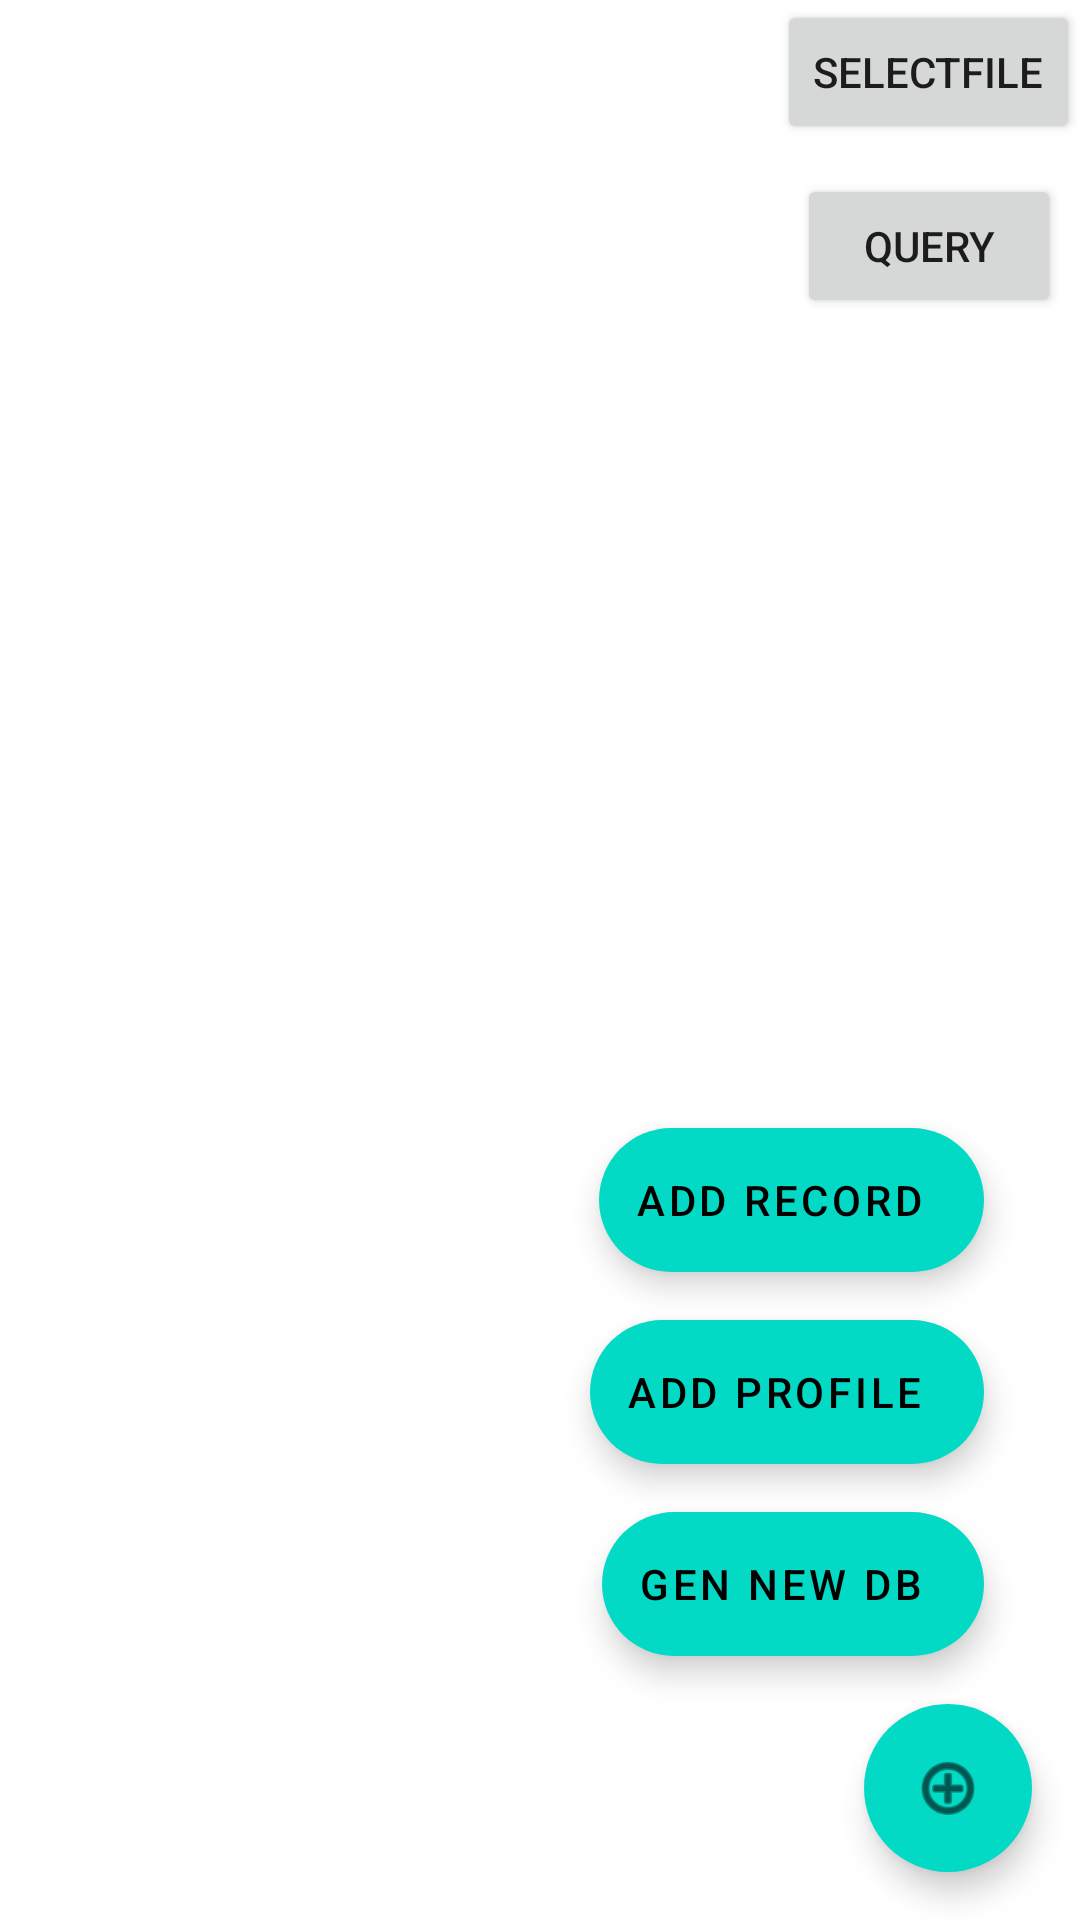

Produce the Android XML layout that renders to this screen, including the resource entries it uses.
<!-- AndroidManifest.xml: application theme Theme.MedLib -->
<!-- res/layout/activity_main.xml -->
<?xml version="1.0" encoding="utf-8"?>
<androidx.constraintlayout.widget.ConstraintLayout xmlns:android="http://schemas.android.com/apk/res/android"
    xmlns:app="http://schemas.android.com/apk/res-auto"
    xmlns:tools="http://schemas.android.com/tools"
    android:id="@+id/activity_main_constraint_layout"
    android:layout_width="match_parent"
    android:layout_height="match_parent"
    tools:context=".MainActivity">

    <androidx.recyclerview.widget.RecyclerView
        android:id="@+id/listOfDoctors"
        android:layout_width="match_parent"
        android:layout_height="match_parent"
        app:layout_constraintBottom_toBottomOf="parent"
        app:layout_constraintEnd_toEndOf="parent"
        app:layout_constraintStart_toStartOf="parent"
        app:layout_constraintTop_toTopOf="parent" />

    <Button
        android:id="@+id/button"
        android:layout_width="wrap_content"
        android:layout_height="wrap_content"
        android:text="SelectFile"
        app:layout_constraintEnd_toEndOf="parent"
        app:layout_constraintTop_toTopOf="parent" />

    <Button
        android:id="@+id/button2"
        android:layout_width="wrap_content"
        android:layout_height="wrap_content"
        android:layout_marginTop="10dp"
        android:text="Query"
        app:layout_constraintEnd_toEndOf="parent"
        app:layout_constraintStart_toStartOf="@+id/button"
        app:layout_constraintTop_toBottomOf="@+id/button" />

    <com.google.android.material.floatingactionbutton.ExtendedFloatingActionButton
        android:id="@+id/add_new_record_btn"
        android:layout_width="wrap_content"
        android:layout_height="wrap_content"
        android:layout_marginEnd="16dp"
        android:layout_marginBottom="16dp"
        android:clickable="true"
        android:focusable="true"
        android:text="@string/add_new_record_btn_lbl"
        app:layout_constraintBottom_toTopOf="@+id/add_new_profile_btn"
        app:layout_constraintEnd_toEndOf="@+id/add_fbtn"
        />

    <com.google.android.material.floatingactionbutton.ExtendedFloatingActionButton
        android:id="@+id/add_new_profile_btn"
        android:layout_width="wrap_content"
        android:layout_height="wrap_content"
        android:layout_marginEnd="16dp"
        android:layout_marginBottom="16dp"
        android:clickable="true"
        android:focusable="true"
        android:text="@string/add_new_profile_btn_lbl"
        app:layout_constraintBottom_toTopOf="@+id/gen_new_db_btn"
        app:layout_constraintEnd_toEndOf="@+id/add_fbtn"
        />

    <com.google.android.material.floatingactionbutton.ExtendedFloatingActionButton
        android:id="@+id/gen_new_db_btn"
        android:layout_width="wrap_content"
        android:layout_height="wrap_content"
        android:layout_marginEnd="16dp"
        android:layout_marginBottom="16dp"
        android:clickable="true"
        android:focusable="true"
        android:text="@string/gen_new_db_btn_lbl"
        app:layout_constraintBottom_toTopOf="@+id/add_fbtn"
        app:layout_constraintEnd_toEndOf="@+id/add_fbtn"
        />

    <com.google.android.material.floatingactionbutton.ExtendedFloatingActionButton
        android:id="@+id/add_fbtn"
        android:layout_width="wrap_content"
        android:layout_height="wrap_content"
        android:layout_marginEnd="16dp"
        android:layout_marginBottom="16dp"
        android:clickable="true"
        android:focusable="true"
        app:icon="@android:drawable/ic_menu_add"
        app:layout_constraintBottom_toBottomOf="parent"
        app:layout_constraintEnd_toEndOf="parent"
        app:srcCompat="@android:drawable/ic_menu_add" />
</androidx.constraintlayout.widget.ConstraintLayout>
<!-- resources referenced by this layout -->
<resources>
  <string name="add_new_profile_btn_lbl">add profile</string>
  <string name="add_new_record_btn_lbl">add record</string>
  <string name="gen_new_db_btn_lbl">gen new db</string>
  <style name="Theme.MedLib" parent="Theme.MaterialComponents.DayNight.DarkActionBar">
          
          <item name="colorPrimary">@color/purple_500</item>
          <item name="colorPrimaryVariant">@color/purple_700</item>
          <item name="colorOnPrimary">@color/white</item>
          
          <item name="colorSecondary">@color/teal_200</item>
          <item name="colorSecondaryVariant">@color/teal_700</item>
          <item name="colorOnSecondary">@color/black</item>
          
          <item name="android:statusBarColor" tools:targetApi="l">?attr/colorPrimaryVariant</item>
          
      </style>
  <!-- not gathered from this repository: default colours our renderer supplied (Android Studio template values) -->
  <color name="purple_500">#FF6200EE</color>
  <color name="purple_700">#FF3700B3</color>
  <color name="teal_200">#FF03DAC5</color>
  <color name="teal_700">#FF018786</color>
  <color name="black">#FF000000</color>
  <color name="white">#FFFFFFFF</color>
</resources>
